Dataset: data (GitHub, vgu-dsai-2026/lab3-pytorch). Classes: cat, dog.

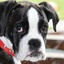
Label: dog

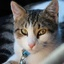
Label: cat

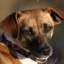
Label: dog

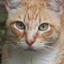
Label: cat

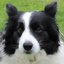
Label: dog

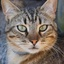
Label: cat
